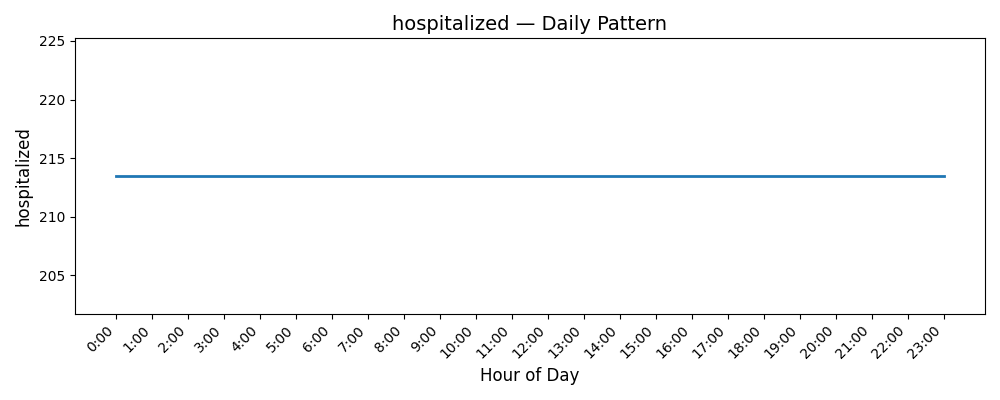

The data file committed next to this chart (first rows):
Date, hospitalized
0, 213.5
1, 213.5
2, 213.5
3, 213.5
4, 213.5
5, 213.5
6, 213.5
7, 213.5
8, 213.5
9, 213.5
10, 213.5
11, 213.5
12, 213.5
13, 213.5
14, 213.5
15, 213.5
16, 213.5
17, 213.5
18, 213.5
19, 213.5
20, 213.5
21, 213.5
22, 213.5
23, 213.5
